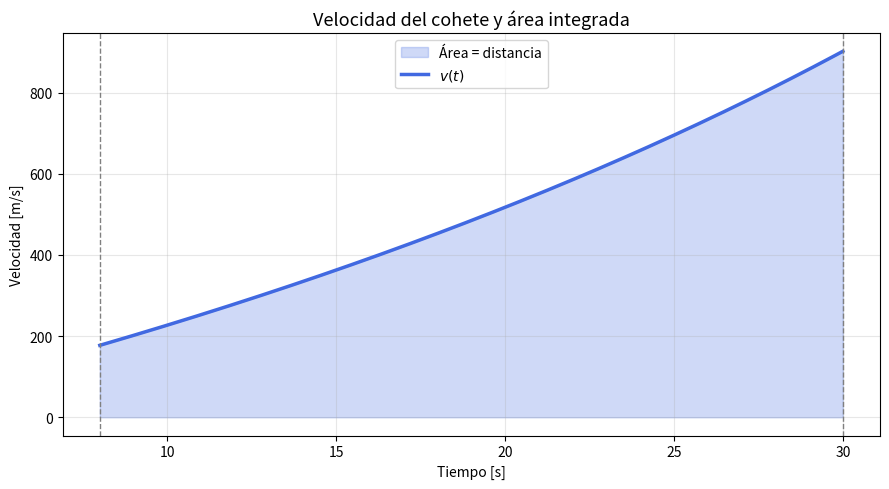
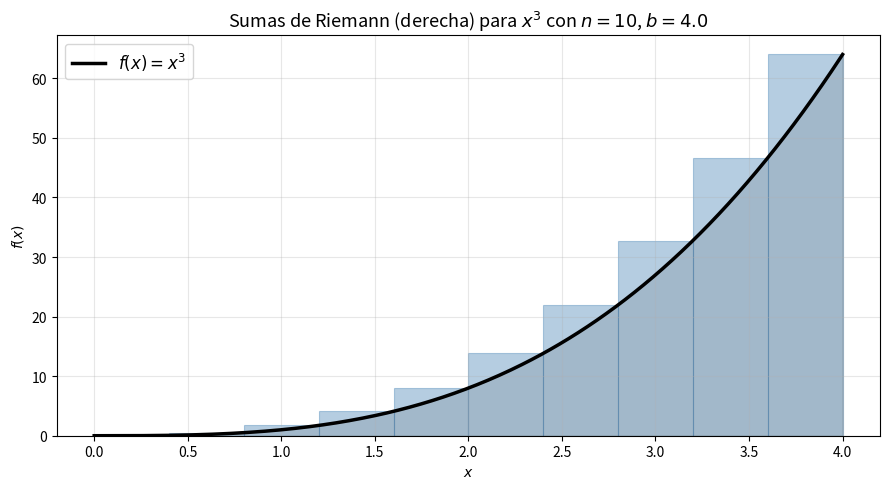
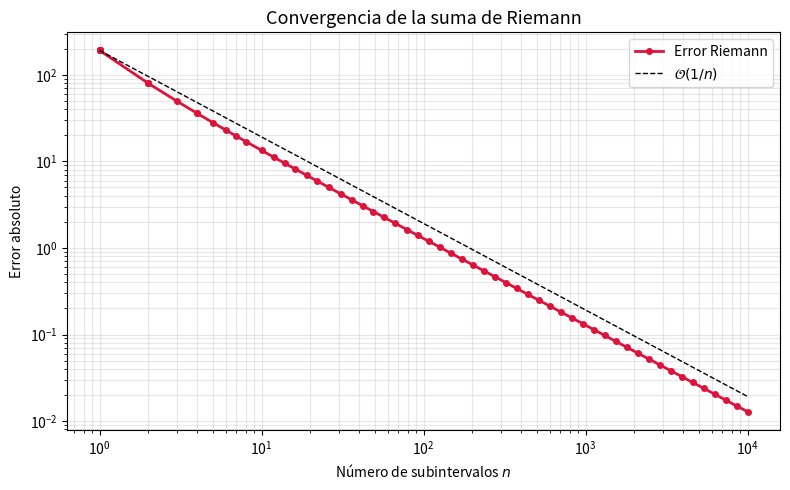

Source code (Python) for these figures, in order:
import numpy as np
from scipy import integrate

# ============================================================
# PARÁMETROS DEL COHETE
# ============================================================
m0   = 140_000   # masa inicial [kg]
q    = 2_100     # tasa de expulsión de combustible [kg/s]
ve   = 2_000     # velocidad de expulsión [m/s]
g    = 9.8       # gravedad [m/s²]
t1, t2 = 8, 30  # intervalo de integración [s]

def v(t):
    """Velocidad ascendente del cohete [m/s]."""
    return ve * np.log(m0 / (m0 - q*t)) - g*t

# ============================================================
# INTEGRACIÓN ANALÍTICA EXACTA CON SCIPY
# (referencia / valor exacto)
# ============================================================
x_exacta, error = integrate.quad(v, t1, t2)

print("=" * 55)
print("INTEGRACIÓN ANALÍTICA — distancia recorrida por el cohete")
print("=" * 55)
print(f"  Intervalo           : t = [{t1}, {t2}] s")
print(f"  Distancia exacta    : {x_exacta:.4f} m")
print(f"  Error estimado scipy: {error:.2e} m")
print("=" * 55)

import matplotlib.pyplot as plt

t_vals = np.linspace(t1, t2, 300)
v_vals = v(t_vals)

plt.figure(figsize=(9, 5))
plt.fill_between(t_vals, v_vals, alpha=0.25, color='royalblue', label='Área = distancia')
plt.plot(t_vals, v_vals, color='royalblue', linewidth=2.5, label=r'$v(t)$')
plt.axvline(t1, color='gray', linestyle='--', linewidth=1)
plt.axvline(t2, color='gray', linestyle='--', linewidth=1)
plt.title('Velocidad del cohete y área integrada', fontsize=13)
plt.xlabel('Tiempo [s]')
plt.ylabel('Velocidad [m/s]')
plt.legend()
plt.grid(True, alpha=0.3)
plt.tight_layout()
plt.show()

print(f"Distancia recorrida (integración analítica): {x_exacta:.2f} m")

def riemann_derecha(f, a, b, n):
    """
    Suma de Riemann a la DERECHA para f en [a, b] con n subintervalos.
    Devuelve (aproximación, dx).
    """
    dx = (b - a) / n
    x_derechos = np.array([a + i * dx for i in range(1, n + 1)])
    return np.sum(f(x_derechos) * dx), dx


# ============================================================
# PARÁMETROS
# ============================================================
b = 4.0           # Límite superior (elección propia)
f_cubic = lambda x: x**3

exacto = b**4 / 4
print(f"Valor exacto de ∫₀^{b} x³ dx = b⁴/4 = {exacto:.6f}")
print()

# Convergencia al aumentar n
ns = [2, 5, 10, 50, 100, 500, 1000]
print(f"{'n':>6} | {'Riemann (der.)':>16} | {'Error abs.':>12} | {'Error rel. %':>14}")
print("-" * 58)
for n in ns:
    R, dx = riemann_derecha(f_cubic, 0, b, n)
    err_abs = abs(R - exacto)
    err_rel = err_abs / exacto * 100
    print(f"{n:>6} | {R:>16.6f} | {err_abs:>12.6f} | {err_rel:>13.4f}%")

# Visualización con n=10 (para ver claramente los rectángulos)
n_vis = 10
R_vis, dx_vis = riemann_derecha(f_cubic, 0, b, n_vis)

x_cont = np.linspace(0, b, 400)

fig, ax = plt.subplots(figsize=(9, 5))

# Rectángulos de Riemann
x_derechos = np.linspace(dx_vis, b, n_vis)
for xr in x_derechos:
    xl = xr - dx_vis
    ax.bar(xl, f_cubic(xr), width=dx_vis, align='edge',
           color='steelblue', alpha=0.4, edgecolor='steelblue', linewidth=0.8)

ax.plot(x_cont, f_cubic(x_cont), 'k-', linewidth=2.5, label=r'$f(x)=x^3$')
ax.fill_between(x_cont, f_cubic(x_cont), alpha=0.1, color='black')
ax.set_title(f'Sumas de Riemann (derecha) para $x^3$ con $n={n_vis}$, $b={b}$', fontsize=13)
ax.set_xlabel('$x$')
ax.set_ylabel('$f(x)$')
ax.legend(fontsize=12)
ax.grid(True, alpha=0.3)
plt.tight_layout()
plt.show()

print(f"\nRiemann (n={n_vis}): {R_vis:.6f}")
print(f"Exacto           : {exacto:.6f}")
print(f"Error absoluto   : {abs(R_vis - exacto):.6f}")

# Gráfica de convergencia: error vs n
ns_conv = np.logspace(0, 4, 60, dtype=int)
errores = [abs(riemann_derecha(f_cubic, 0, b, n)[0] - exacto) for n in ns_conv]

plt.figure(figsize=(8, 5))
plt.loglog(ns_conv, errores, 'o-', color='crimson', linewidth=2, markersize=4, label='Error Riemann')
# Línea de referencia O(1/n)
ref = errores[0] * ns_conv[0] / ns_conv
plt.loglog(ns_conv, ref, 'k--', linewidth=1, label=r'$\mathcal{O}(1/n)$')
plt.xlabel('Número de subintervalos $n$')
plt.ylabel('Error absoluto')
plt.title('Convergencia de la suma de Riemann', fontsize=13)
plt.legend()
plt.grid(True, which='both', alpha=0.3)
plt.tight_layout()
plt.show()
